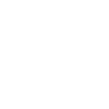
t = 0.00 s
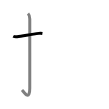
t = 1.50 s
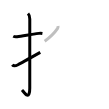
t = 3.25 s
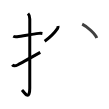
t = 4.75 s
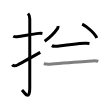
t = 6.50 s
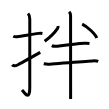
t = 8.00 s

The animated SVG that drew these frames (rendered in a browser with its animation timeline set to each time). Animation: 8 SMIL elements (animate=8); one cycle of 8.00 s.

<svg width="109px" height="109px" viewBox="0 0 px 109px" xmlns="http://www.w3.org/2000/svg" xmlns:xlink="http://www.w3.org/1999/xlink" xml:space="preserve" version="1.1"  baseProfile="full">
<path d="M13.25,36.22c1,0.53,1.75,0.78,3.87,0.51c5.04-0.64,13.32-2.17,21.73-3.35c1.1-0.15,2.39-0.13,3.56,0.06" style="fill:none;stroke:black;stroke-width:3;opacity:0">
  <animate attributeType="CSS" attributeName="opacity" from="0" to="1" begin="0s" dur="1s" repeatCount="0" fill="freeze" />
</path>
<path d="M28.02,13.5c1.12,1.12,1.76,2.49,1.76,5.52c0,15.23-0.01,57.46-0.01,68.9c0,14.25-6.32,3.53-7.77,2" style="fill:none;stroke:black;stroke-width:3;opacity:0">
  <animate attributeType="CSS" attributeName="opacity" from="0" to="1" begin="1s" dur="1s" repeatCount="0" fill="freeze" />
</path>
<path d="M12.25,64.77c1.25,1.48,2.99,1.35,5.75-0.02c1.63-0.81,15.35-8.45,22.25-12.33" style="fill:none;stroke:black;stroke-width:3;opacity:0">
  <animate attributeType="CSS" attributeName="opacity" from="0" to="1" begin="2s" dur="1s" repeatCount="0" fill="freeze" />
</path>
<path d="M58.02,26c0.11,0.95-0.05,1.86-0.59,2.65c-2.55,3.72-6.3,7.97-12.77,12.6" style="fill:none;stroke:black;stroke-width:3;opacity:0">
  <animate attributeType="CSS" attributeName="opacity" from="0" to="1" begin="3s" dur="1s" repeatCount="0" fill="freeze" />
</path>
<path d="M82.17,24.08c5.14,2.45,13.28,10.07,14.57,13.88" style="fill:none;stroke:black;stroke-width:3;opacity:0">
  <animate attributeType="CSS" attributeName="opacity" from="0" to="1" begin="4s" dur="1s" repeatCount="0" fill="freeze" />
</path>
<path d="M51.83,45.67c1.42,0.83,4.13,0.69,5.68,0.48c9.19-1.23,17.86-2.44,27.23-2.89c1.61-0.08,3.14-0.05,4.73,0.21" style="fill:none;stroke:black;stroke-width:3;opacity:0">
  <animate attributeType="CSS" attributeName="opacity" from="0" to="1" begin="5s" dur="1s" repeatCount="0" fill="freeze" />
</path>
<path d="M43.75,63.79c2.04,0.39,4.05,0.57,6.12,0.41c10.32-0.78,33.81-2.89,42.5-3.29c1.98-0.09,4.37-0.16,5.87,0.44" style="fill:none;stroke:black;stroke-width:3;opacity:0">
  <animate attributeType="CSS" attributeName="opacity" from="0" to="1" begin="6s" dur="1s" repeatCount="0" fill="freeze" />
</path>
<path d="M69.12,11.75c0.94,0.94,1.46,2.73,1.46,3.75c0,4.75,0.02,54.76,0.03,75.5c0,3.8,0,6.62,0,8" style="fill:none;stroke:black;stroke-width:3;opacity:0">
  <animate attributeType="CSS" attributeName="opacity" from="0" to="1" begin="7s" dur="1s" repeatCount="0" fill="freeze" />
</path>
</svg>
